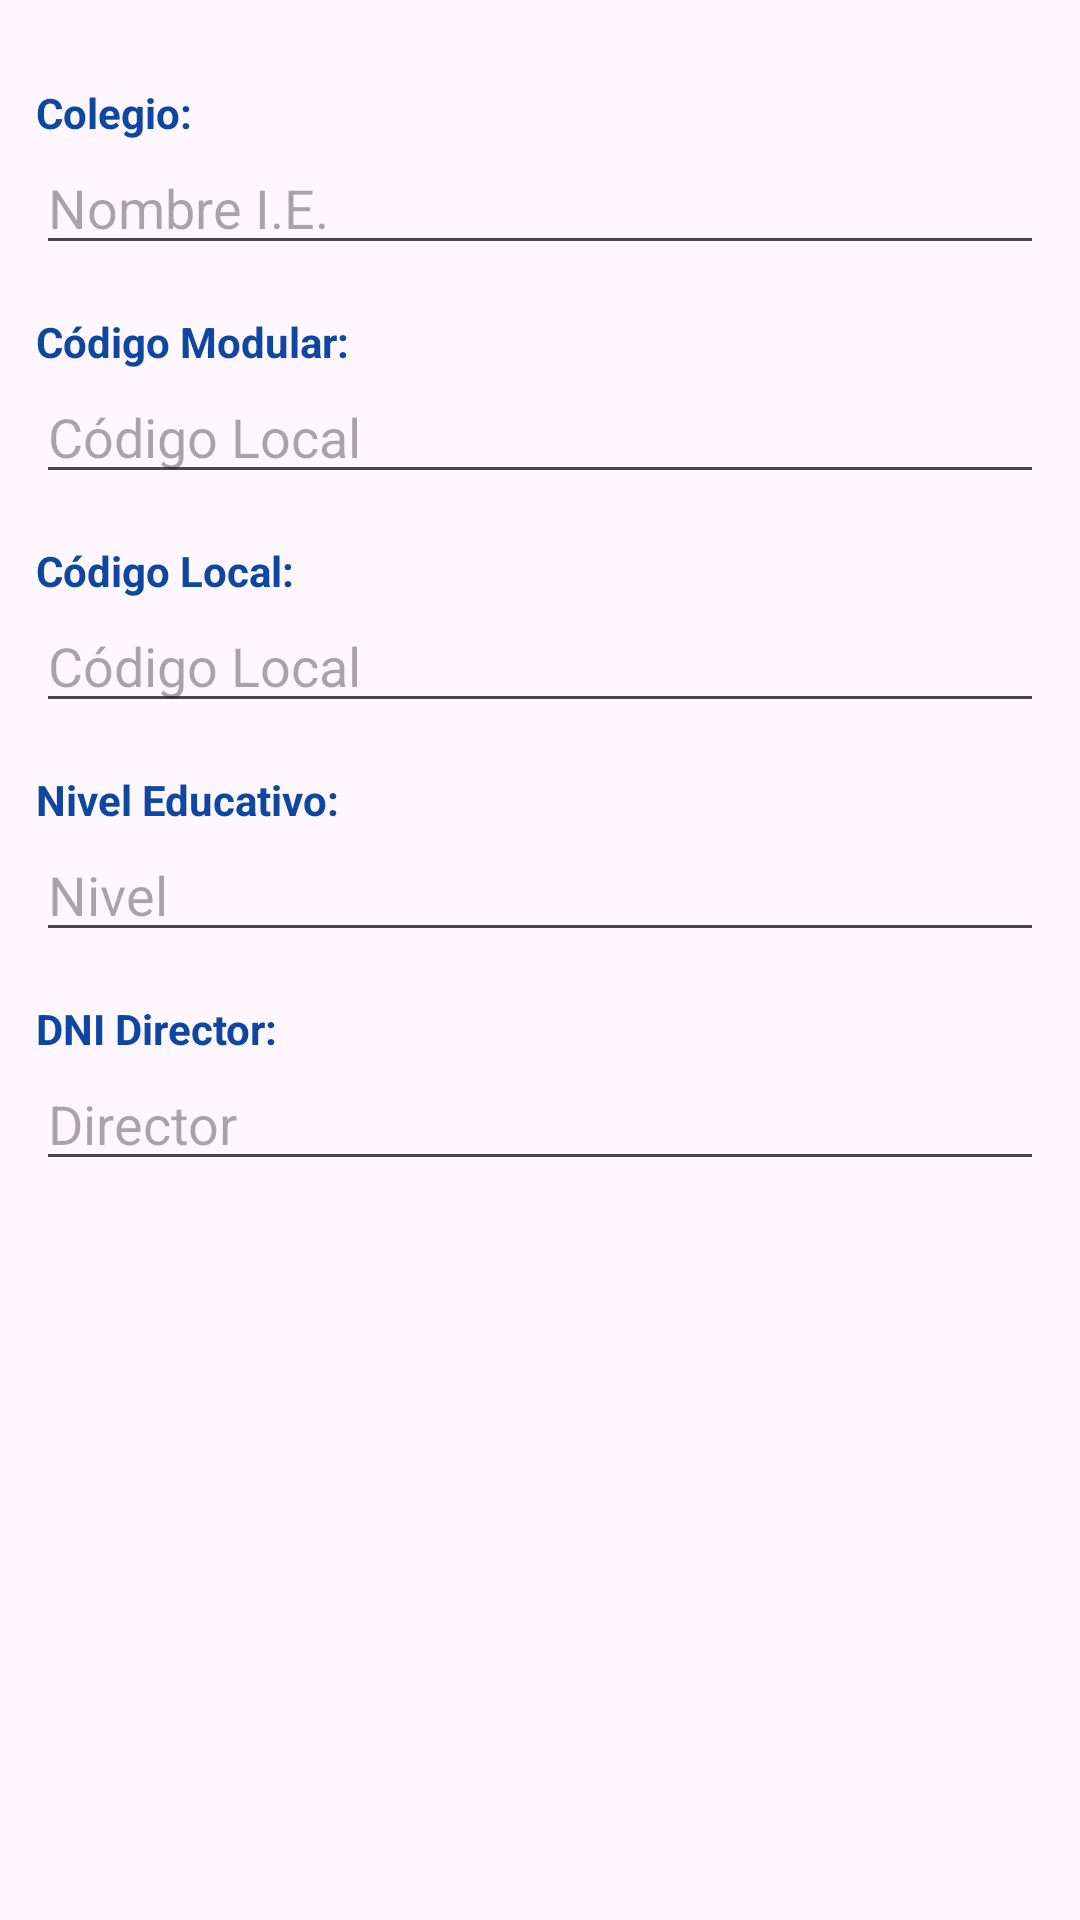

Write the Android layout XML for this screen, with the resource values it uses.
<!-- AndroidManifest.xml: application theme Theme.EduGestión360 -->
<!-- res/layout/header_colegio_info.xml -->
<?xml version="1.0" encoding="utf-8"?>
<LinearLayout
    xmlns:android="http://schemas.android.com/apk/res/android"
    android:layout_width="match_parent"
    android:layout_height="wrap_content"
    android:orientation="vertical"
    android:padding="12dp">

    <TextView
        android:id="@+id/tvNombreIE"
        android:layout_width="wrap_content"
        android:layout_height="wrap_content"
        android:layout_marginTop="16dp"
        android:text="Colegio:"
        android:textColor="@color/rgb_azulnoche"
        android:textSize="14sp"
        android:textStyle="bold"/>

    <EditText
        android:id="@+id/etNombreIE"
        android:layout_width="match_parent"
        android:layout_height="wrap_content"
        android:hint="Nombre I.E." />

    <TextView
        android:id="@+id/tvCodigoModular"
        android:layout_width="wrap_content"
        android:layout_height="wrap_content"
        android:layout_marginTop="16dp"
        android:text="Código Modular:"
        android:textColor="@color/rgb_azulnoche"
        android:textSize="14sp"
        android:textStyle="bold"/>

    <EditText
        android:id="@+id/etCodigoModular"
        android:layout_width="match_parent"
        android:layout_height="wrap_content"
        android:hint="Código Local" />

    <TextView
        android:id="@+id/tvCodigoLocal"
        android:layout_width="wrap_content"
        android:layout_height="wrap_content"
        android:layout_marginTop="16dp"
        android:text="Código Local:"
        android:textColor="@color/rgb_azulnoche"
        android:textSize="14sp"
        android:textStyle="bold"/>

    <EditText
        android:id="@+id/etCodigoLocal"
        android:layout_width="match_parent"
        android:layout_height="wrap_content"
        android:hint="Código Local" />

    <TextView
        android:id="@+id/tvNivel"
        android:layout_width="wrap_content"
        android:layout_height="wrap_content"
        android:layout_marginTop="16dp"
        android:text="Nivel Educativo:"
        android:textColor="@color/rgb_azulnoche"
        android:textSize="14sp"
        android:textStyle="bold"/>

    <EditText
        android:id="@+id/etNivel"
        android:layout_width="match_parent"
        android:layout_height="wrap_content"
        android:hint="Nivel" />

    <TextView
        android:id="@+id/tvDirector"
        android:layout_width="wrap_content"
        android:layout_height="wrap_content"
        android:layout_marginTop="16dp"
        android:text="DNI Director:"
        android:textColor="@color/rgb_azulnoche"
        android:textSize="14sp"
        android:textStyle="bold"/>

    <EditText
        android:id="@+id/etDirector"
        android:layout_width="match_parent"
        android:layout_height="wrap_content"
        android:hint="Director" />
</LinearLayout>
<!-- resources referenced by this layout -->
<resources>
  <color name="rgb_azulnoche">#0D47A1</color>
  <style name="Theme.EduGestión360" parent="Base.Theme.EduGestión360" />
  <style name="Base.Theme.EduGestión360" parent="Theme.Material3.DayNight.NoActionBar">
          
          
      </style>
</resources>
